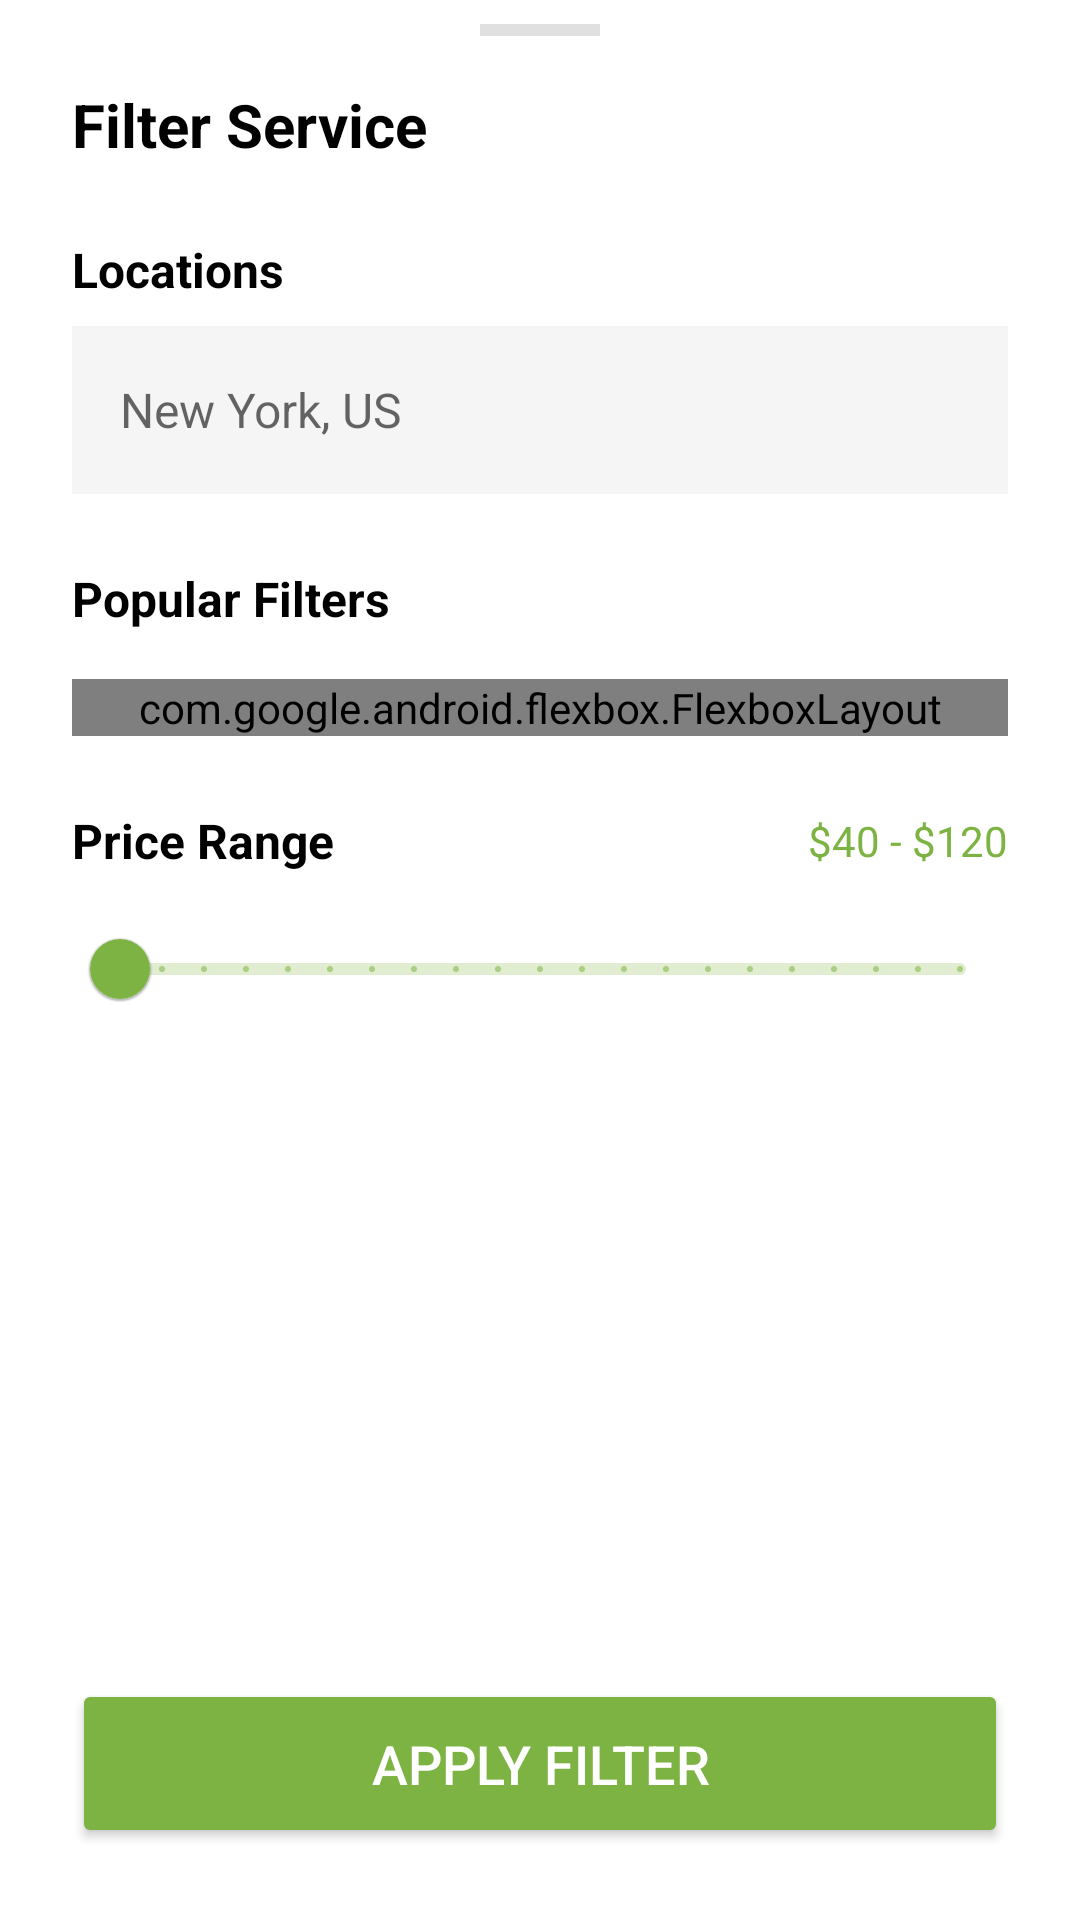

Produce the Android XML layout that renders to this screen, including the resource entries it uses.
<!-- AndroidManifest.xml: application theme Theme.Assigment_TravelApp -->
<!-- res/layout/fragment_filter_service.xml -->
<?xml version="1.0" encoding="utf-8"?>
<LinearLayout xmlns:android="http://schemas.android.com/apk/res/android"
    xmlns:app="http://schemas.android.com/apk/res-auto"
    android:layout_width="match_parent"
    android:layout_height="match_parent"
    android:orientation="vertical"
    android:background="@color/white">

    <View
        android:layout_width="40dp"
        android:layout_height="4dp"
        android:layout_gravity="center_horizontal"
        android:layout_marginTop="8dp"
        android:layout_marginBottom="16dp"
        android:background="#E0E0E0" />

    <TextView
        android:layout_width="wrap_content"
        android:layout_height="wrap_content"
        android:text="Filter Service"
        android:textSize="20sp"
        android:textStyle="bold"
        android:textColor="@color/black"
        android:layout_marginStart="24dp"
        android:layout_marginBottom="24dp" />

    <androidx.core.widget.NestedScrollView
        android:layout_width="match_parent"
        android:layout_height="0dp"
        android:layout_weight="1"
        android:fillViewport="true">

        <LinearLayout
            android:layout_width="match_parent"
            android:layout_height="wrap_content"
            android:orientation="vertical"
            android:paddingStart="24dp"
            android:paddingEnd="24dp">

            
            <TextView
                android:layout_width="wrap_content"
                android:layout_height="wrap_content"
                android:text="Locations"
                android:textSize="16sp"
                android:textStyle="bold"
                android:textColor="@color/black"
                android:layout_marginBottom="8dp" />

            <EditText
                android:id="@+id/et_location"
                android:layout_width="match_parent"
                android:layout_height="56dp"
                android:hint="New York, US"
                android:textSize="16sp"
                android:paddingStart="16dp"
                android:paddingEnd="16dp"
                android:background="@drawable/image_placeholder"
                android:backgroundTint="#F5F5F5"
                android:layout_marginBottom="24dp" />

            
            <TextView
                android:layout_width="wrap_content"
                android:layout_height="wrap_content"
                android:text="Popular Filters"
                android:textSize="16sp"
                android:textStyle="bold"
                android:textColor="@color/black"
                android:layout_marginBottom="16dp" />

            <com.google.android.flexbox.FlexboxLayout
                android:id="@+id/flexbox_filters"
                android:layout_width="match_parent"
                android:layout_height="wrap_content"
                android:layout_marginBottom="24dp"
                app:flexWrap="wrap"
                app:flexDirection="row"
                app:justifyContent="flex_start"
                app:alignItems="flex_start" />

            
            <LinearLayout
                android:layout_width="match_parent"
                android:layout_height="wrap_content"
                android:orientation="horizontal"
                android:gravity="center_vertical"
                android:layout_marginBottom="8dp">

                <TextView
                    android:layout_width="0dp"
                    android:layout_height="wrap_content"
                    android:layout_weight="1"
                    android:text="Price Range"
                    android:textSize="16sp"
                    android:textStyle="bold"
                    android:textColor="@color/black" />

                <TextView
                    android:id="@+id/tv_price_range"
                    android:layout_width="wrap_content"
                    android:layout_height="wrap_content"
                    android:text="$40 - $120"
                    android:textSize="14sp"
                    android:textColor="@color/green_brand" />
            </LinearLayout>

            <com.google.android.material.slider.RangeSlider
                android:id="@+id/slider_price"
                android:layout_width="match_parent"
                android:layout_height="wrap_content"
                android:valueFrom="0"
                android:valueTo="200"
                android:stepSize="10"
                android:layout_marginBottom="24dp" />

        </LinearLayout>
    </androidx.core.widget.NestedScrollView>

    <Button
        android:id="@+id/btn_apply_filter"
        android:layout_width="match_parent"
        android:layout_height="wrap_content"
        android:text="Apply Filter"
        android:textSize="18sp"
        android:textColor="@color/white"
        android:backgroundTint="@color/green_brand"
        android:padding="16dp"
        android:layout_marginStart="24dp"
        android:layout_marginEnd="24dp"
        android:layout_marginBottom="24dp" />

</LinearLayout>
<!-- resources referenced by this layout -->
<resources>
  <color name="black">#FF000000</color>
  <color name="green_brand">#7CB342</color>
  <color name="white">#FFFFFFFF</color>
  <!-- drawable image_placeholder (drawable) -->
  <?xml version="1.0" encoding="utf-8"?>
  <shape xmlns:android="http://schemas.android.com/apk/res/android"
      android:shape="rectangle">
      <solid android:color="#E0E0E0"/>
      <size android:width="300dp" android:height="300dp"/>
  </shape>
  <style name="Theme.Assigment_TravelApp" parent="Theme.MaterialComponents.DayNight.NoActionBar">
          
          <item name="colorPrimary">@color/green_brand</item>
          <item name="colorPrimaryVariant">@color/green</item>
          <item name="colorOnPrimary">@color/white</item>
          
          <item name="colorSecondary">@color/teal_200</item>
          <item name="colorSecondaryVariant">@color/teal_700</item>
          <item name="colorOnSecondary">@color/black</item>
          
          <item name="android:statusBarColor">?attr/colorPrimaryVariant</item>
          
      </style>
  <color name="green">#4CAF50</color>
  <color name="teal_200">#FF03DAC5</color>
  <color name="teal_700">#FF018786</color>
</resources>
